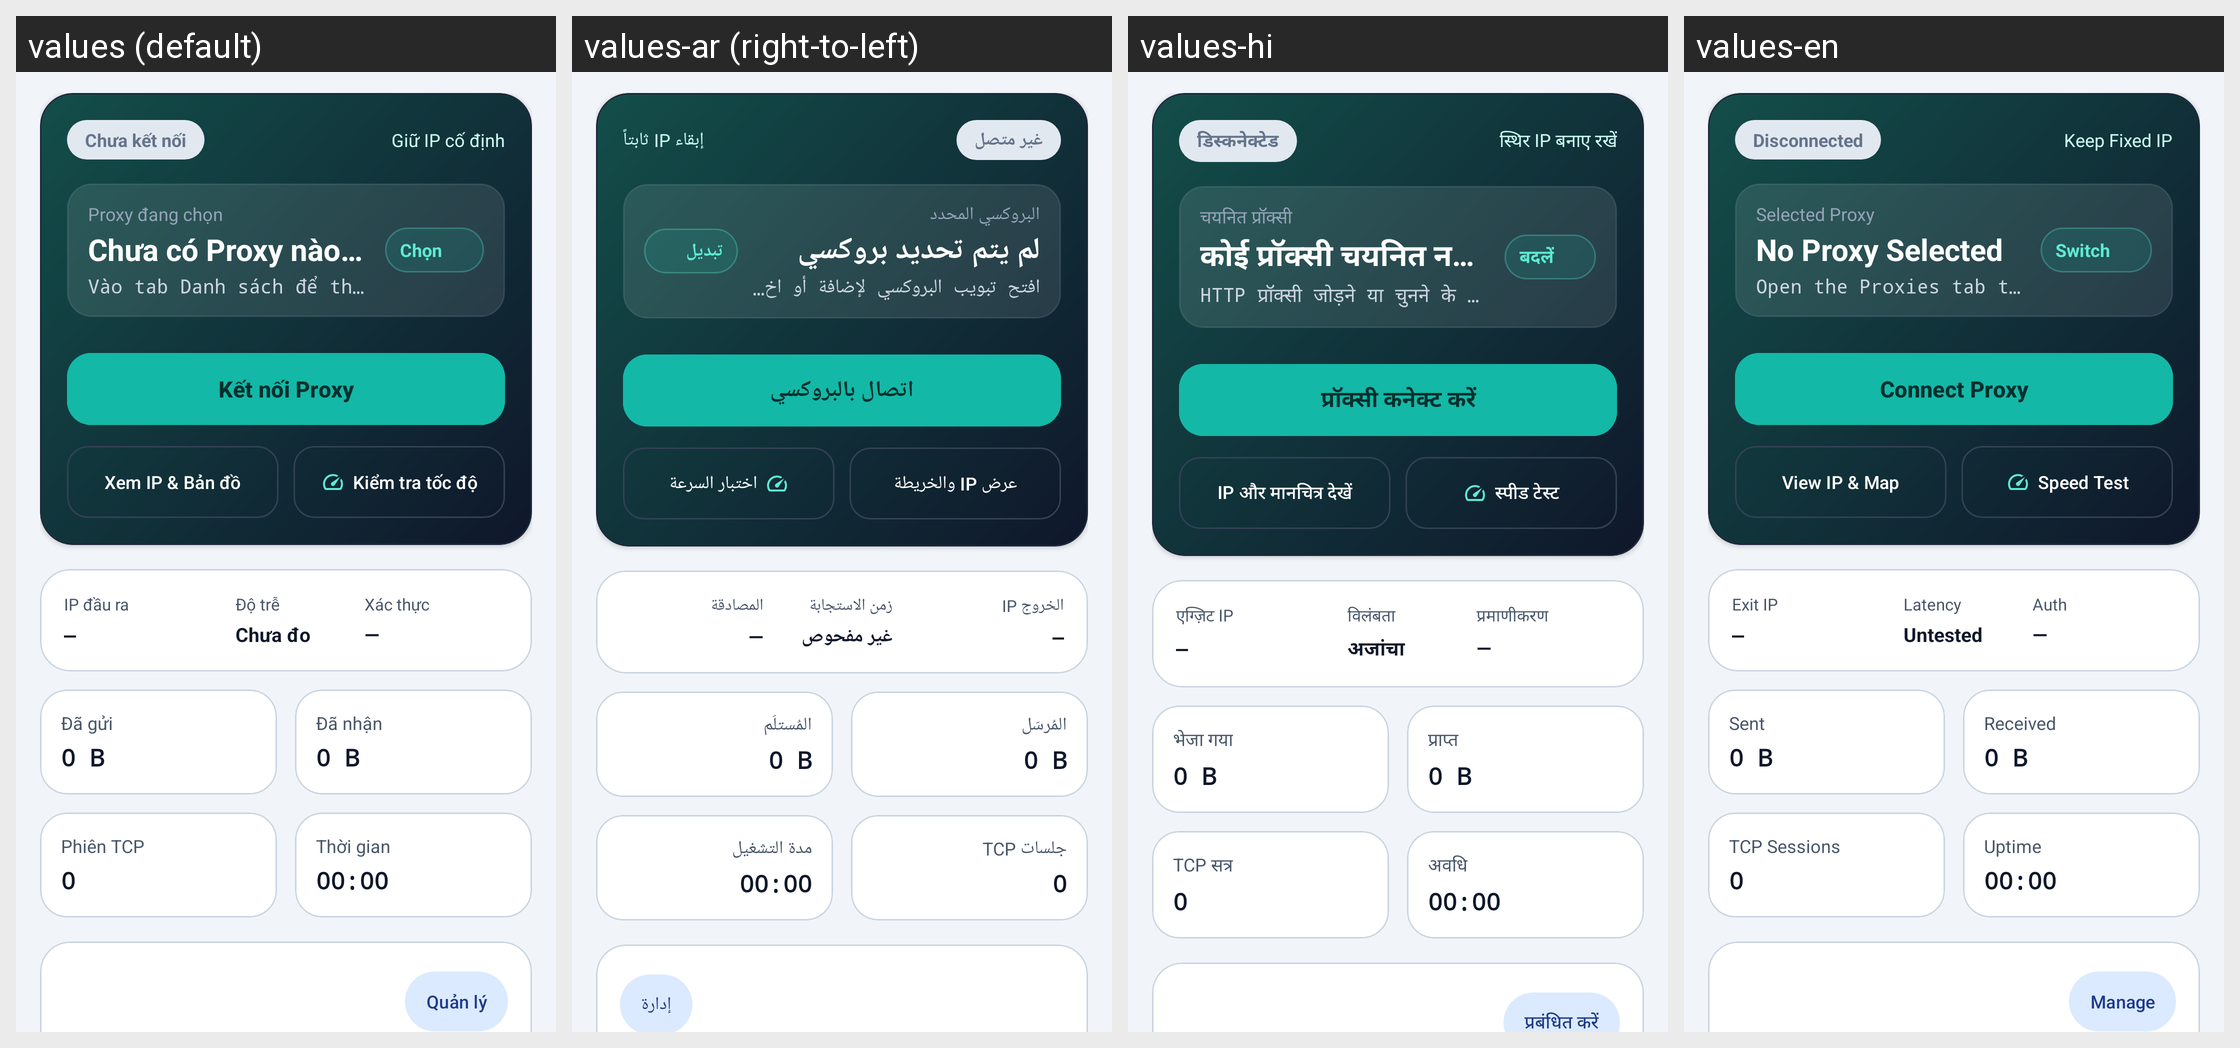

Here is an Android app screen in its default locale and in the app's own translations. Write out the translated-string differences for the strings that appear on this screen.
Android screen res/layout/fragment_connect.xml rendered under 4 locales, left to right: values (default), values-ar (right-to-left), values-hi, values-en. Device: Nexus 5 (rendered at 1080×1920; each locale shown at half size, 540×960, under a caption strip naming it); theme Theme.ProxyFlow.
Other locales in the repository, not shown: values-de, values-es, values-in, values-it, values-ja, values-ko, values-pt, values-vi.
Strings drawn on this screen, with the default value and each locale's value (text and hints the layout hard-codes, and strings that could not be matched under every locale, appear in the picture but are not listed):

status_disconnected
  values: Chưa kết nối
  values-ar: غير متصل
  values-hi: डिस्कनेक्टेड
  values-en: Disconnected

label_manual_fixed_ip
  values: Giữ IP cố định
  values-ar: إبقاء IP ثابتاً
  values-hi: स्थिर IP बनाए रखें
  values-en: Keep Fixed IP

label_active_proxy
  values: Proxy đang chọn
  values-ar: البروكسي المحدد
  values-hi: चयनित प्रॉक्सी
  values-en: Selected Proxy

label_no_proxy_selected
  values: Chưa có Proxy nào được chọn
  values-ar: لم يتم تحديد بروكسي
  values-hi: कोई प्रॉक्सी चयनित नहीं है
  values-en: No Proxy Selected

label_select_or_add_hint
  values: Vào tab Danh sách để thêm hoặc chọn Proxy HTTP
  values-ar: افتح تبويب البروكسي لإضافة أو اختيار بروكسي HTTP
  values-hi: HTTP प्रॉक्सी जोड़ने या चुनने के लिए प्रॉक्सी टैब खोलें
  values-en: Open the Proxies tab to add or choose an HTTP Proxy

action_change_proxy_short
  values: Chọn
  values-ar: تبديل
  values-hi: बदलें
  values-en: Switch

action_connect
  values: Kết nối Proxy
  values-ar: اتصال بالبروكسي
  values-hi: प्रॉक्सी कनेक्ट करें
  values-en: Connect Proxy

action_open_ip_map
  values: Xem IP & Bản đồ
  values-ar: عرض IP والخريطة
  values-hi: IP और मानचित्र देखें
  values-en: View IP & Map

action_test_active
  values: Kiểm tra tốc độ
  values-ar: اختبار السرعة
  values-hi: स्पीड टेस्ट
  values-en: Speed Test

label_exit_ip
  values: IP đầu ra
  values-ar: IP الخروج
  values-hi: एग्ज़िट IP
  values-en: Exit IP

label_latency
  values: Độ trễ
  values-ar: زمن الاستجابة
  values-hi: विलंबता
  values-en: Latency

latency_untested
  values: Chưa đo
  values-ar: غير مفحوص
  values-hi: अजांचा
  values-en: Untested

label_auth_status
  values: Xác thực
  values-ar: المصادقة
  values-hi: प्रमाणीकरण
  values-en: Auth

label_bytes_sent
  values: Đã gửi
  values-ar: المُرسَل
  values-hi: भेजा गया
  values-en: Sent

label_bytes_received
  values: Đã nhận
  values-ar: المُستلَم
  values-hi: प्राप्त
  values-en: Received

label_active_conns
  values: Phiên TCP
  values-ar: جلسات TCP
  values-hi: TCP सत्र
  values-en: TCP Sessions

label_uptime
  values: Thời gian
  values-ar: مدة التشغيل
  values-hi: अवधि
  values-en: Uptime

label_go_to_list
  values: Quản lý
  values-ar: إدارة
  values-hi: प्रबंधित करें
  values-en: Manage
